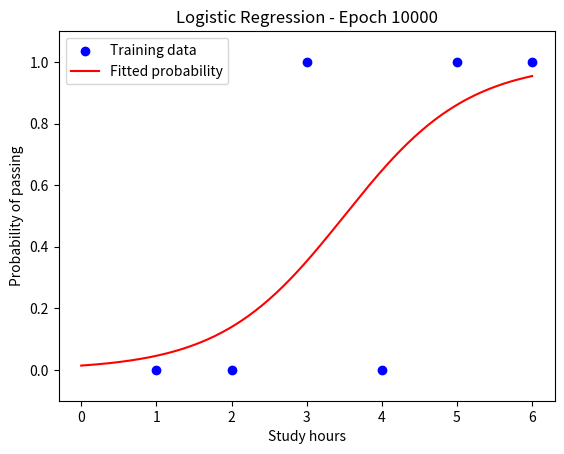

Write the Python code that produced this figure.
import numpy as np
import matplotlib.pyplot as plt

# 1. Training data
# Study hours
X = np.array([1, 2, 3, 4, 5, 6], dtype=float)

# Results: 0 = Fail, 1 = Pass
y = np.array([0, 0, 1, 0, 1, 1], dtype=float)

# 2. Initialize coefficients
b0 = 0.0
b1 = 0.0

# 3. Set training parameters
learning_rate = 0.1
epochs = 10000
n = len(X)

# Sigmoid function
def sigmoid(z):
    return 1 / (1 + np.exp(-z))

# Plot the fitted probability curve as it changes during training.
plot_x = np.linspace(0, max(X), 200)
plt.ion()
fig, ax = plt.subplots()
ax.scatter(X, y, color="blue", label="Training data")
fit_line, = ax.plot(
    plot_x,
    sigmoid(b0 + b1 * plot_x),
    color="red",
    label="Fitted probability",
)
ax.set(
    xlabel="Study hours",
    ylabel="Probability of passing",
    title="Logistic Regression - Epoch 0",
    ylim=(-0.1, 1.1),
)
ax.legend()
plt.show(block=False)

# Training loop
for epoch in range(epochs):

    # Step 1: Calculate linear scores
    z = b0 + b1 * X

    # Step 2: Calculate probabilities
    p = sigmoid(z)

    # Step 3: Calculate log loss
    epsilon = 1e-15
    p_safe = np.clip(p, epsilon, 1 - epsilon)

    loss = -np.mean(
        y * np.log(p_safe)
        + (1 - y) * np.log(1 - p_safe)
    )

    # Step 4: Calculate gradients
    db0 = np.mean(p - y)
    db1 = np.mean((p - y) * X)

    # Step 5: Update coefficients
    b0 = b0 - learning_rate * db0
    b1 = b1 - learning_rate * db1

    # Update the fitted curve and report progress every 2000 iterations.
    if (epoch + 1) % 2000 == 0:
        fit_line.set_ydata(sigmoid(b0 + b1 * plot_x))
        ax.set_title(f"Logistic Regression - Epoch {epoch + 1}")
        fig.canvas.draw_idle()
        plt.pause(2.5)
        print(
            f"Epoch: {epoch + 1}, "
            f"Loss: {loss:.4f}, "
            f"b0: {b0:.4f}, "
            f"b1: {b1:.4f}"
        )

plt.ioff()
plt.show()

# 4. Make a prediction
study_hours = 4.5

z_new = b0 + b1 * study_hours
probability = sigmoid(z_new)

prediction = 1 if probability >= 0.5 else 0

print("\nFinal coefficients:")
print("Intercept (b0):", round(b0, 4))
print("Coefficient (b1):", round(b1, 4))

print("\nPrediction for 4.5 study hours:")
print("Probability of passing:", round(probability, 4))
print("Predicted class:", prediction)
